Run: headless pygame with SDL's dummy video driver; simulated clock (each Clock.tick advances the game by its frame time, no real sleeping); random seed 0; keys injected as events and as key.get_pressed() state; mouse plan: one left click at the window centre at the start of phase 2, then a move to the lower-right quarter at the start of phase 3.
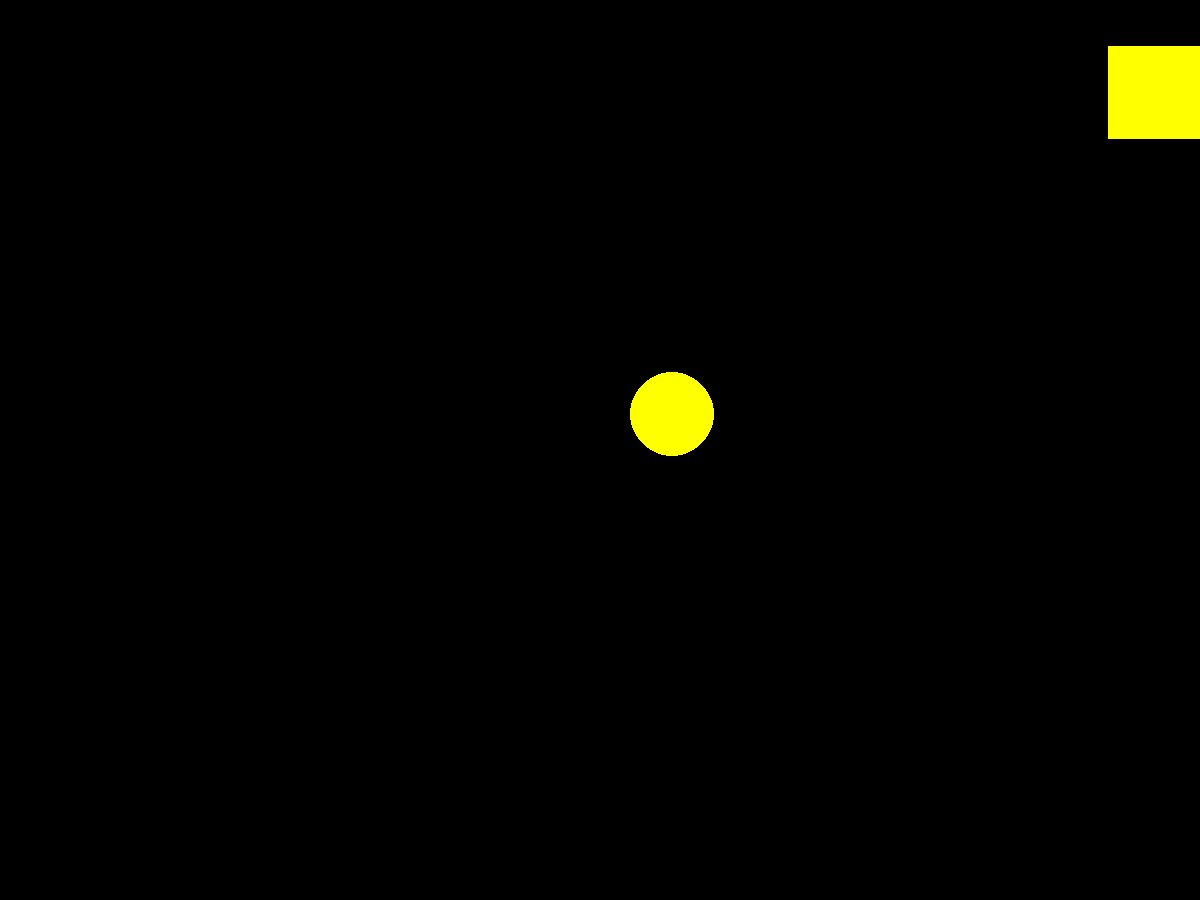
Frame 1 of 4 · flips 1–60 · no input
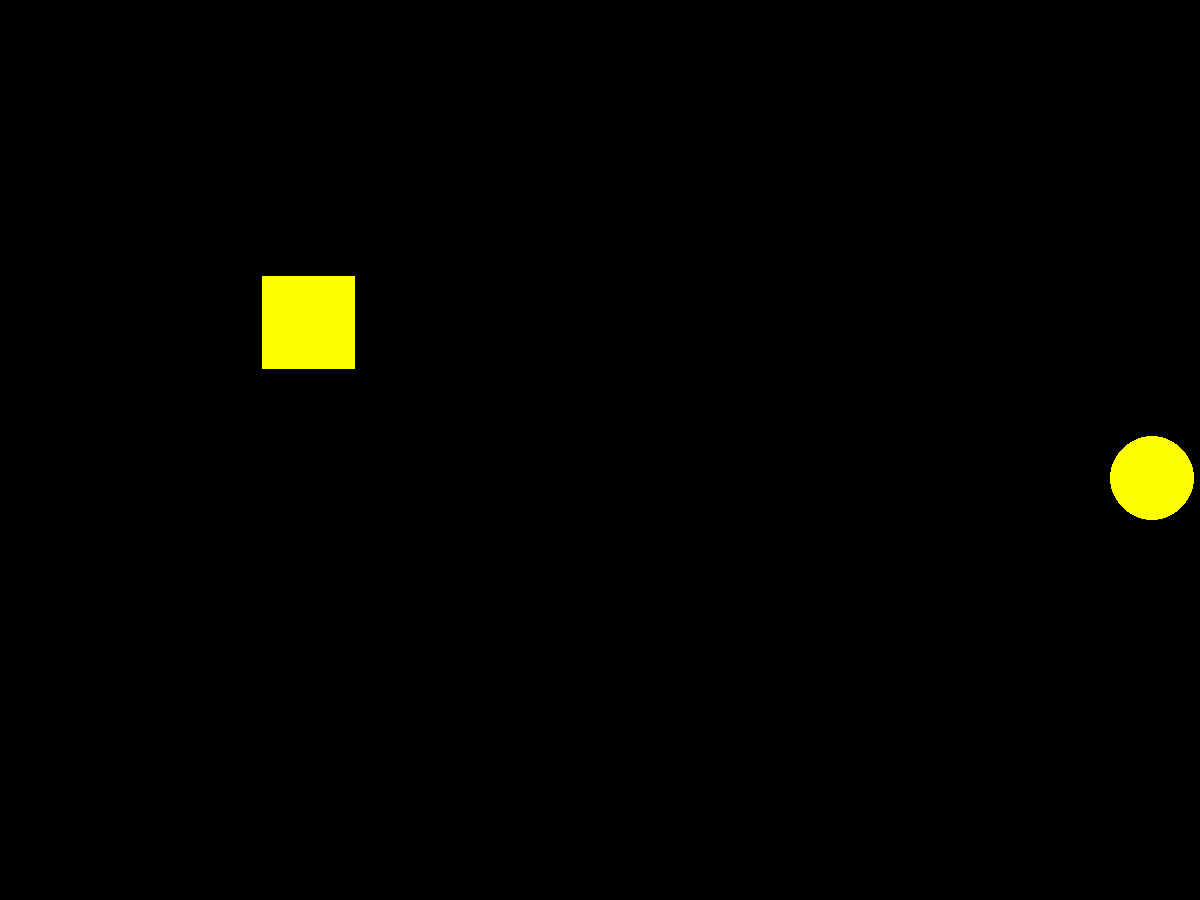
Frame 2 of 4 · flips 61–180 · clicked the window centre · tapped SPACE, RETURN · held RIGHT (→), D
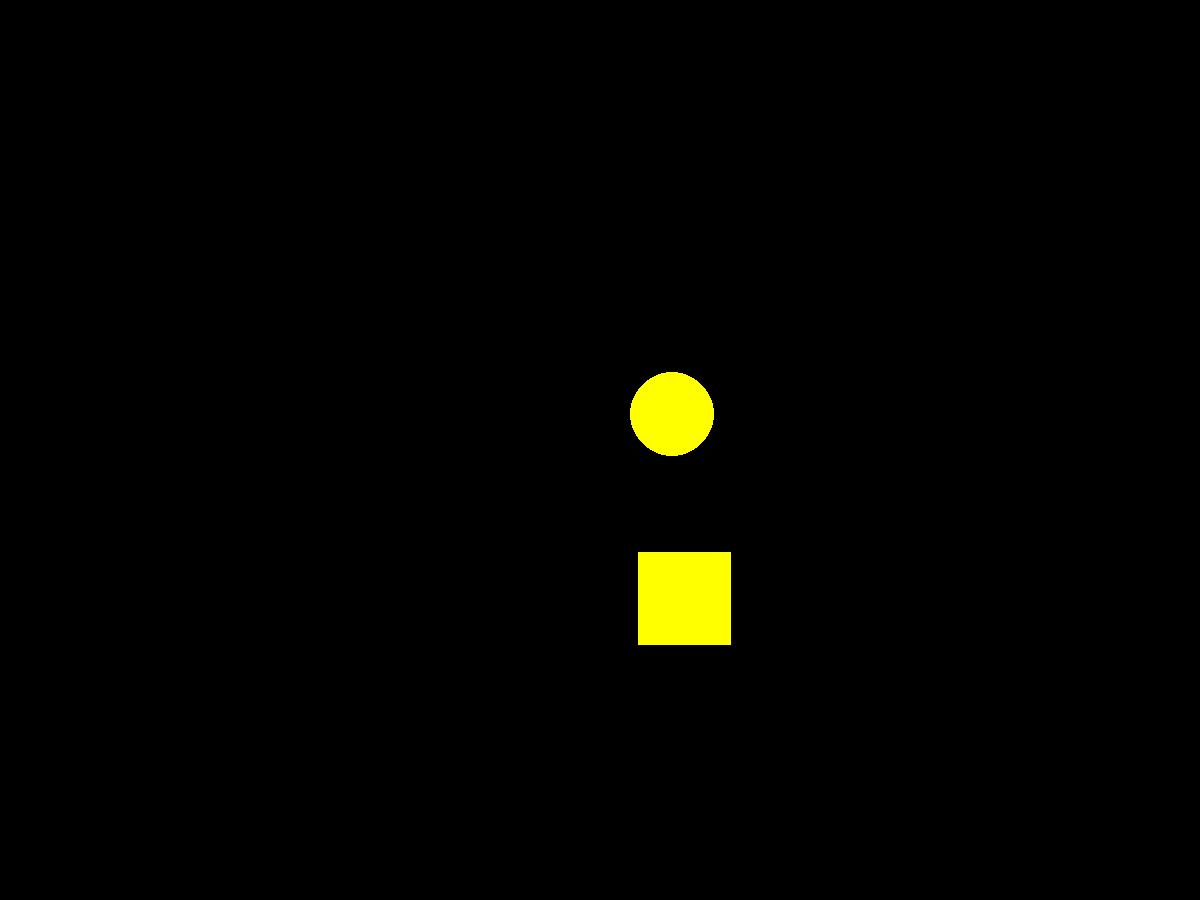
Frame 3 of 4 · flips 181–300 · moved the mouse to the lower-right quarter · held DOWN (↓), S
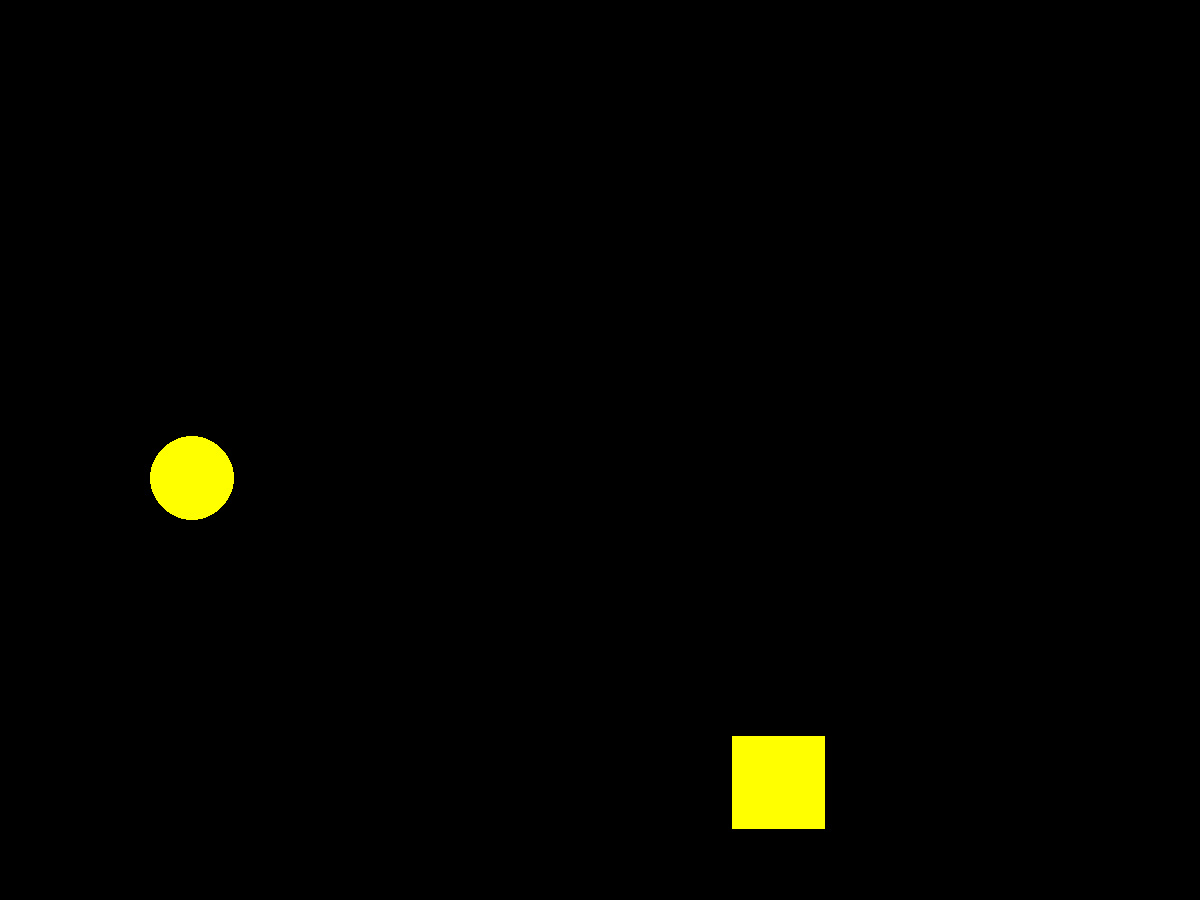
Frame 4 of 4 · flips 301–420 · held LEFT (←), A, UP (↑), W

The pygame program that drew these frames:

import pygame
from pygame.draw import *
from random import randint

pygame.init()

FPS = 2
screen = pygame.display.set_mode((1200, 900))

RED = (255, 0, 0)
BLUE = (0, 0, 255)
YELLOW = (255, 255, 0)
GREEN = (0, 255, 0)
MAGENTA = (255, 0, 255)
CYAN = (0, 255, 255)
BLACK = (0, 0, 0)
COLORS = [RED, BLUE, YELLOW, GREEN, MAGENTA, CYAN]


def new_ball1():
    '''рисует новый шарик '''
    global x1, y1, r1, color1
    r1 = randint(30, 50)
    x1 = randint(0 + r1, 700)
    y1 = randint(0 + r1, 500)
    color1 = COLORS[randint(0, 5)]


def new_ball2():
    '''рисует новый шарик '''
    global x2, y2, r2, color2
    r2 = randint(30, 50)
    x2 = randint(0 + r2, 700)
    y2 = randint(0 + r2, 500)
    color2 = COLORS[randint(0, 5)]


def click(event):
    """
    По клику мыши вычисляется (по теореме Пифагора) попали ли мы в шарик
    :param event:
    :return: Возвращает True, если было попадание в шарик
    """
    if (event.pos[1] - y1) ** 2 + (event.pos[0] - x1) ** 2 <= r1 ** 2:
        return True
    if (event.pos[1] - y2) ** 2 + (event.pos[0] - x2) ** 2 <= r2 ** 2:
        return True


pygame.display.update()
clock = pygame.time.Clock()
finished = False

new_ball1()
new_ball2()
points = 0

rect_change_x1 = randint(10, 50)  # Вектор скорости и направления шара 1
rect_change_y1 = randint(10, 50)
rect_change_x2 = randint(10, 50)  # Вектор скорости и направления шара2
rect_change_y2 = randint(10, 50)

while not finished:
    clock.tick(FPS)
    # Движение шарика 1
    x1 += rect_change_x1
    y1 += rect_change_y1
    circle(screen, color1, (x1, y1), r1)
    if y1 > 900 - 2 * r1 or y1 < 0 + 2 * r1:  # Смена направления после удара о границу
        rect_change_y1 = rect_change_y1 * -1

    if x1 > 1200 - 2 * r1 or x1 < 0 + 2 * r1:  # Смена направления после удара о границу
        rect_change_x1 = rect_change_x1 * -1

    # Движение мишени 2
    x2 += rect_change_x2
    y2 += rect_change_y2
    polygon(screen, color2, [(x2 - r2, y2 - r2), (x2 - r2, y2 + r2), (x2 + r2, y2 + r2), (x2 + r2, y2 - r2)])
    if y2 > 900 - 2 * r2 or y2 < 0 + 2 * r2:  # Смена направления после удара о границу
        rect_change_y2 = rect_change_y2 * -1

    if x2 > 1200 - 2 * r2 or x2 < 0 + 2 * r2:  # Смена направления после удара о границу
        rect_change_x2 = rect_change_x2 * -1

    for event in pygame.event.get():
        if event.type == pygame.QUIT:
            finished = True
        elif event.type == pygame.MOUSEBUTTONDOWN:
            if click(event):  # Посчет очков
                points = points + 1

    pygame.display.update()
    screen.fill(BLACK)

print("Вы набрали " + str(points) + " очков")  # Вывод количества очков
pygame.quit()
